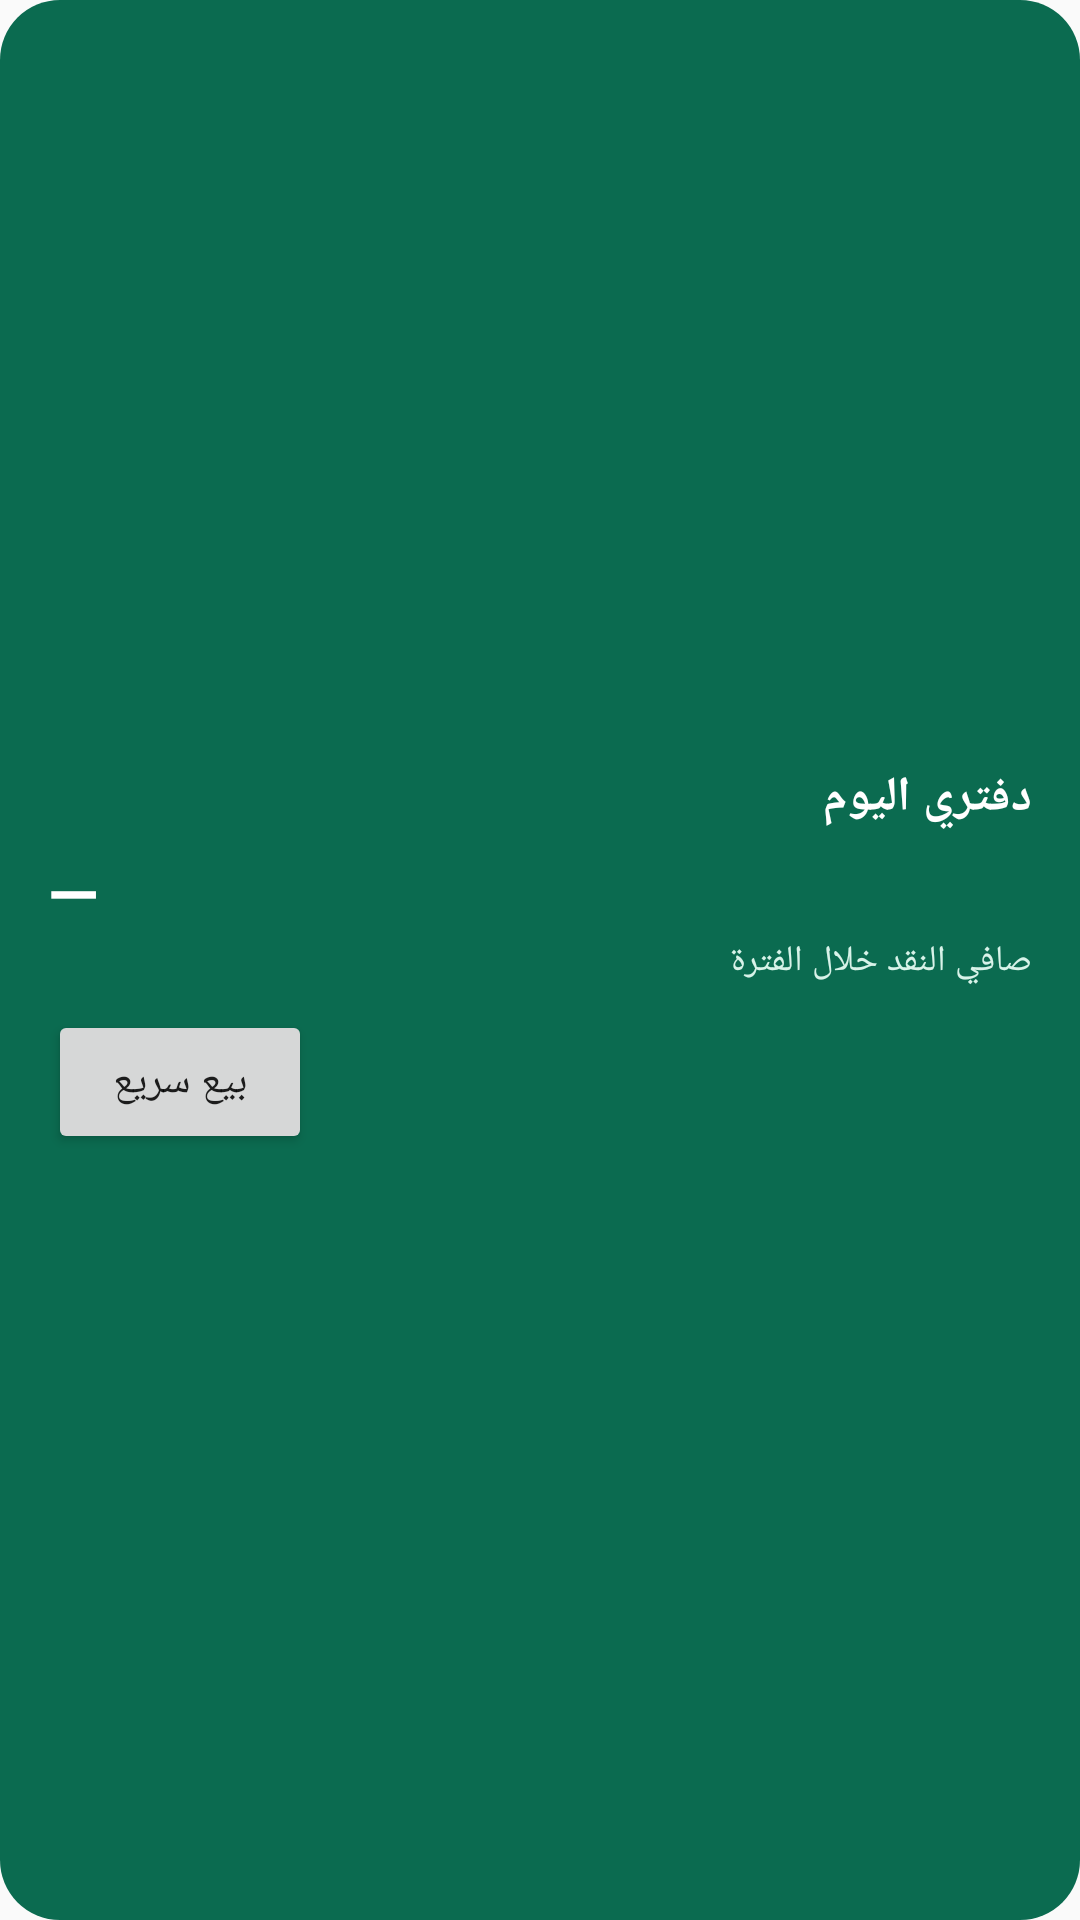

Write the Android layout XML for this screen, with the resource values it uses.
<!-- AndroidManifest.xml: application theme Theme.Daftari -->
<!-- res/layout/widget_daftari.xml -->
<?xml version="1.0" encoding="utf-8"?>
<LinearLayout xmlns:android="http://schemas.android.com/apk/res/android"
    android:layout_width="match_parent"
    android:layout_height="match_parent"
    android:orientation="vertical"
    android:padding="16dp"
    android:gravity="center_vertical"
    android:background="@drawable/widget_background">
    <TextView
        android:id="@+id/widget_title"
        android:layout_width="match_parent"
        android:layout_height="wrap_content"
        android:text="@string/widget_title"
        android:textStyle="bold"
        android:textSize="16sp"
        android:textColor="#FFFFFFFF" />
    <TextView
        android:id="@+id/widget_total"
        android:layout_width="match_parent"
        android:layout_height="wrap_content"
        android:layout_marginTop="6dp"
        android:text="—"
        android:textStyle="bold"
        android:textSize="22sp"
        android:textColor="#FFFFFFFF" />
    <TextView
        android:id="@+id/widget_subtitle"
        android:layout_width="match_parent"
        android:layout_height="wrap_content"
        android:text="@string/cash_net_title"
        android:textSize="12sp"
        android:textColor="#D8F3E9" />
    <Button
        android:id="@+id/widget_quick_sale"
        android:layout_width="wrap_content"
        android:layout_height="wrap_content"
        android:layout_marginTop="8dp"
        android:text="@string/quick_sale" />
</LinearLayout>
<!-- resources referenced by this layout -->
<resources>
  <!-- drawable widget_background (drawable) -->
  <?xml version="1.0" encoding="utf-8"?>
  <shape xmlns:android="http://schemas.android.com/apk/res/android" android:shape="rectangle">
      <solid android:color="#0B6B50" />
      <corners android:radius="20dp" />
  </shape>
  <string name="cash_net_title">صافي النقد خلال الفترة</string>
  <string name="quick_sale">بيع سريع</string>
  <string name="widget_title">دفتري اليوم</string>
  <style name="Theme.Daftari" parent="android:Theme.Material.Light.NoActionBar" />
</resources>
